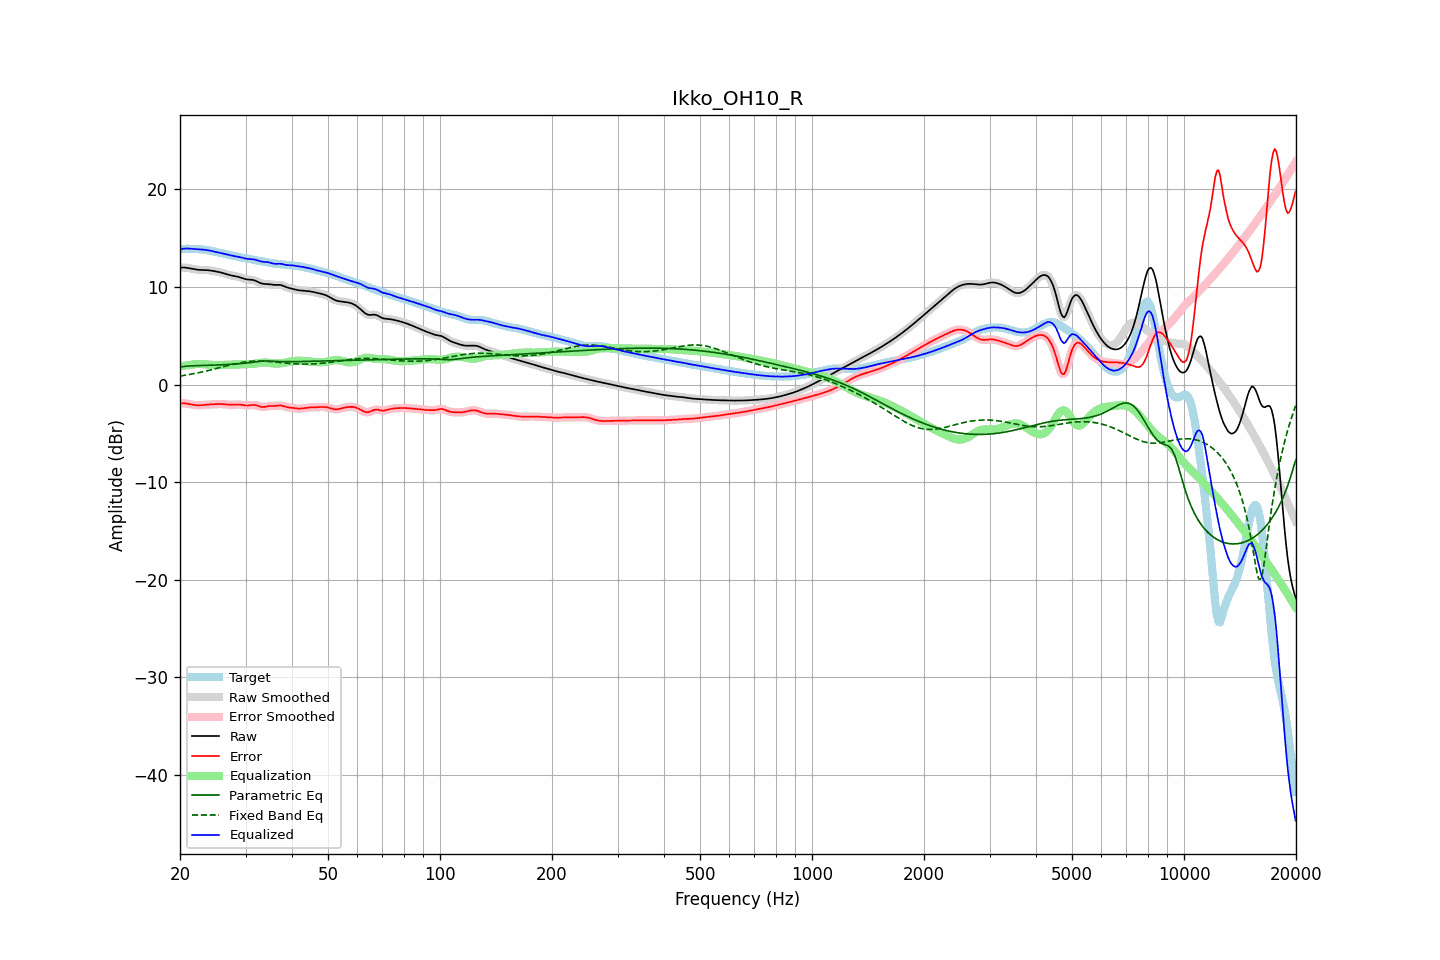

The file beside this chart, header and first rows:
frequency, raw, error, smoothed, error_smoothed, equalization, parametric_eq, fixed_band_eq, equalized_raw, equalized_smoothed, target
20.00, 11.99, -1.91, 11.99, -1.91, 1.87, 1.81, 0.88, 13.86, 13.86, 13.90
20.20, 12.00, -1.91, 12.00, -1.91, 1.90, 1.83, 0.90, 13.90, 13.90, 13.91
20.40, 12.00, -1.91, 12.00, -1.91, 1.92, 1.85, 0.93, 13.92, 13.92, 13.91
20.61, 12.00, -1.92, 11.99, -1.92, 1.95, 1.86, 0.95, 13.94, 13.94, 13.92
20.81, 11.98, -1.94, 11.98, -1.94, 1.97, 1.88, 0.98, 13.95, 13.95, 13.92
21.02, 11.95, -1.97, 11.95, -1.97, 1.99, 1.89, 1.01, 13.94, 13.94, 13.92
21.23, 11.92, -2.00, 11.92, -2.00, 2.01, 1.91, 1.04, 13.93, 13.93, 13.92
21.44, 11.88, -2.04, 11.88, -2.04, 2.03, 1.92, 1.07, 13.92, 13.92, 13.92
21.66, 11.85, -2.07, 11.85, -2.07, 2.06, 1.93, 1.10, 13.91, 13.91, 13.92
21.87, 11.82, -2.09, 11.82, -2.09, 2.08, 1.94, 1.13, 13.90, 13.90, 13.91
22.09, 11.79, -2.11, 11.79, -2.11, 2.10, 1.94, 1.17, 13.89, 13.89, 13.90
22.31, 11.77, -2.12, 11.77, -2.12, 2.11, 1.95, 1.20, 13.88, 13.88, 13.89
22.54, 11.76, -2.12, 11.76, -2.12, 2.11, 1.95, 1.23, 13.87, 13.87, 13.88
22.76, 11.75, -2.11, 11.75, -2.11, 2.11, 1.96, 1.27, 13.86, 13.86, 13.86
22.99, 11.75, -2.10, 11.75, -2.10, 2.10, 1.96, 1.31, 13.84, 13.84, 13.84
23.22, 11.74, -2.08, 11.74, -2.08, 2.08, 1.97, 1.34, 13.83, 13.83, 13.82
23.45, 11.73, -2.07, 11.73, -2.07, 2.07, 1.97, 1.38, 13.80, 13.80, 13.80
23.69, 11.72, -2.05, 11.72, -2.05, 2.05, 1.98, 1.42, 13.78, 13.78, 13.77
23.92, 11.71, -2.04, 11.71, -2.04, 2.04, 1.98, 1.46, 13.75, 13.75, 13.75
24.16, 11.69, -2.03, 11.69, -2.03, 2.03, 1.98, 1.50, 13.72, 13.72, 13.72
24.40, 11.67, -2.02, 11.67, -2.02, 2.02, 1.99, 1.54, 13.68, 13.68, 13.68
24.65, 11.64, -2.01, 11.64, -2.01, 2.01, 2.00, 1.58, 13.65, 13.65, 13.65
24.89, 11.61, -2.00, 11.61, -2.00, 2.00, 2.00, 1.62, 13.61, 13.61, 13.61
25.14, 11.58, -1.99, 11.58, -1.99, 1.99, 2.01, 1.67, 13.57, 13.57, 13.57
25.39, 11.54, -1.99, 11.54, -1.99, 1.99, 2.02, 1.71, 13.54, 13.54, 13.53
25.65, 11.50, -1.99, 11.50, -1.99, 2.00, 2.02, 1.75, 13.50, 13.50, 13.50
25.91, 11.46, -1.99, 11.46, -2.00, 2.00, 2.03, 1.79, 13.47, 13.47, 13.46
26.16, 11.42, -2.00, 11.42, -2.01, 2.01, 2.04, 1.84, 13.43, 13.43, 13.42
26.43, 11.37, -2.02, 11.37, -2.02, 2.02, 2.05, 1.88, 13.39, 13.39, 13.38
26.69, 11.31, -2.04, 11.31, -2.04, 2.03, 2.06, 1.92, 13.35, 13.35, 13.35
26.96, 11.26, -2.05, 11.26, -2.05, 2.04, 2.07, 1.96, 13.30, 13.30, 13.31
27.23, 11.22, -2.06, 11.22, -2.06, 2.05, 2.08, 2.00, 13.26, 13.26, 13.28
27.50, 11.18, -2.06, 11.18, -2.06, 2.05, 2.09, 2.04, 13.23, 13.23, 13.24
27.77, 11.15, -2.06, 11.15, -2.06, 2.05, 2.10, 2.08, 13.20, 13.20, 13.21
28.05, 11.12, -2.05, 11.12, -2.05, 2.05, 2.11, 2.12, 13.17, 13.17, 13.17
28.33, 11.09, -2.04, 11.09, -2.04, 2.05, 2.12, 2.15, 13.14, 13.14, 13.13
28.62, 11.05, -2.04, 11.05, -2.04, 2.06, 2.13, 2.19, 13.11, 13.11, 13.09
28.90, 11.01, -2.05, 11.01, -2.05, 2.07, 2.14, 2.22, 13.08, 13.08, 13.06
29.19, 10.96, -2.07, 10.95, -2.07, 2.08, 2.16, 2.25, 13.04, 13.04, 13.02
29.48, 10.90, -2.09, 10.90, -2.09, 2.09, 2.17, 2.28, 12.99, 12.99, 12.99
29.78, 10.85, -2.12, 10.85, -2.12, 2.10, 2.19, 2.31, 12.95, 12.95, 12.97
30.08, 10.80, -2.14, 10.81, -2.14, 2.11, 2.20, 2.33, 12.91, 12.91, 12.94
30.38, 10.77, -2.14, 10.78, -2.14, 2.11, 2.22, 2.35, 12.88, 12.89, 12.92
30.68, 10.76, -2.13, 10.76, -2.13, 2.11, 2.24, 2.37, 12.87, 12.87, 12.89
30.99, 10.75, -2.11, 10.75, -2.11, 2.11, 2.26, 2.38, 12.86, 12.86, 12.86
31.30, 10.73, -2.09, 10.73, -2.09, 2.12, 2.28, 2.39, 12.85, 12.85, 12.82
31.61, 10.70, -2.09, 10.69, -2.09, 2.13, 2.30, 2.40, 12.83, 12.83, 12.78
31.93, 10.64, -2.11, 10.64, -2.11, 2.15, 2.33, 2.41, 12.79, 12.79, 12.75
32.24, 10.56, -2.15, 10.56, -2.15, 2.17, 2.35, 2.41, 12.74, 12.74, 12.72
32.57, 10.48, -2.21, 10.48, -2.21, 2.20, 2.37, 2.41, 12.68, 12.68, 12.69
32.89, 10.41, -2.26, 10.41, -2.26, 2.22, 2.39, 2.41, 12.63, 12.64, 12.67
33.22, 10.36, -2.29, 10.36, -2.29, 2.24, 2.40, 2.41, 12.60, 12.60, 12.64
33.55, 10.32, -2.30, 10.33, -2.29, 2.26, 2.42, 2.40, 12.58, 12.58, 12.62
33.89, 10.31, -2.27, 10.31, -2.27, 2.26, 2.42, 2.40, 12.57, 12.57, 12.59
34.23, 10.31, -2.24, 10.31, -2.24, 2.25, 2.42, 2.39, 12.56, 12.56, 12.55
34.57, 10.30, -2.21, 10.30, -2.21, 2.24, 2.42, 2.37, 12.54, 12.54, 12.51
34.92, 10.28, -2.19, 10.28, -2.20, 2.22, 2.41, 2.36, 12.50, 12.50, 12.47
35.27, 10.25, -2.19, 10.25, -2.19, 2.20, 2.40, 2.35, 12.45, 12.45, 12.44
35.62, 10.23, -2.19, 10.23, -2.19, 2.17, 2.39, 2.33, 12.40, 12.41, 12.42
35.97, 10.22, -2.19, 10.22, -2.18, 2.16, 2.38, 2.32, 12.38, 12.38, 12.40
... 635 more rows
